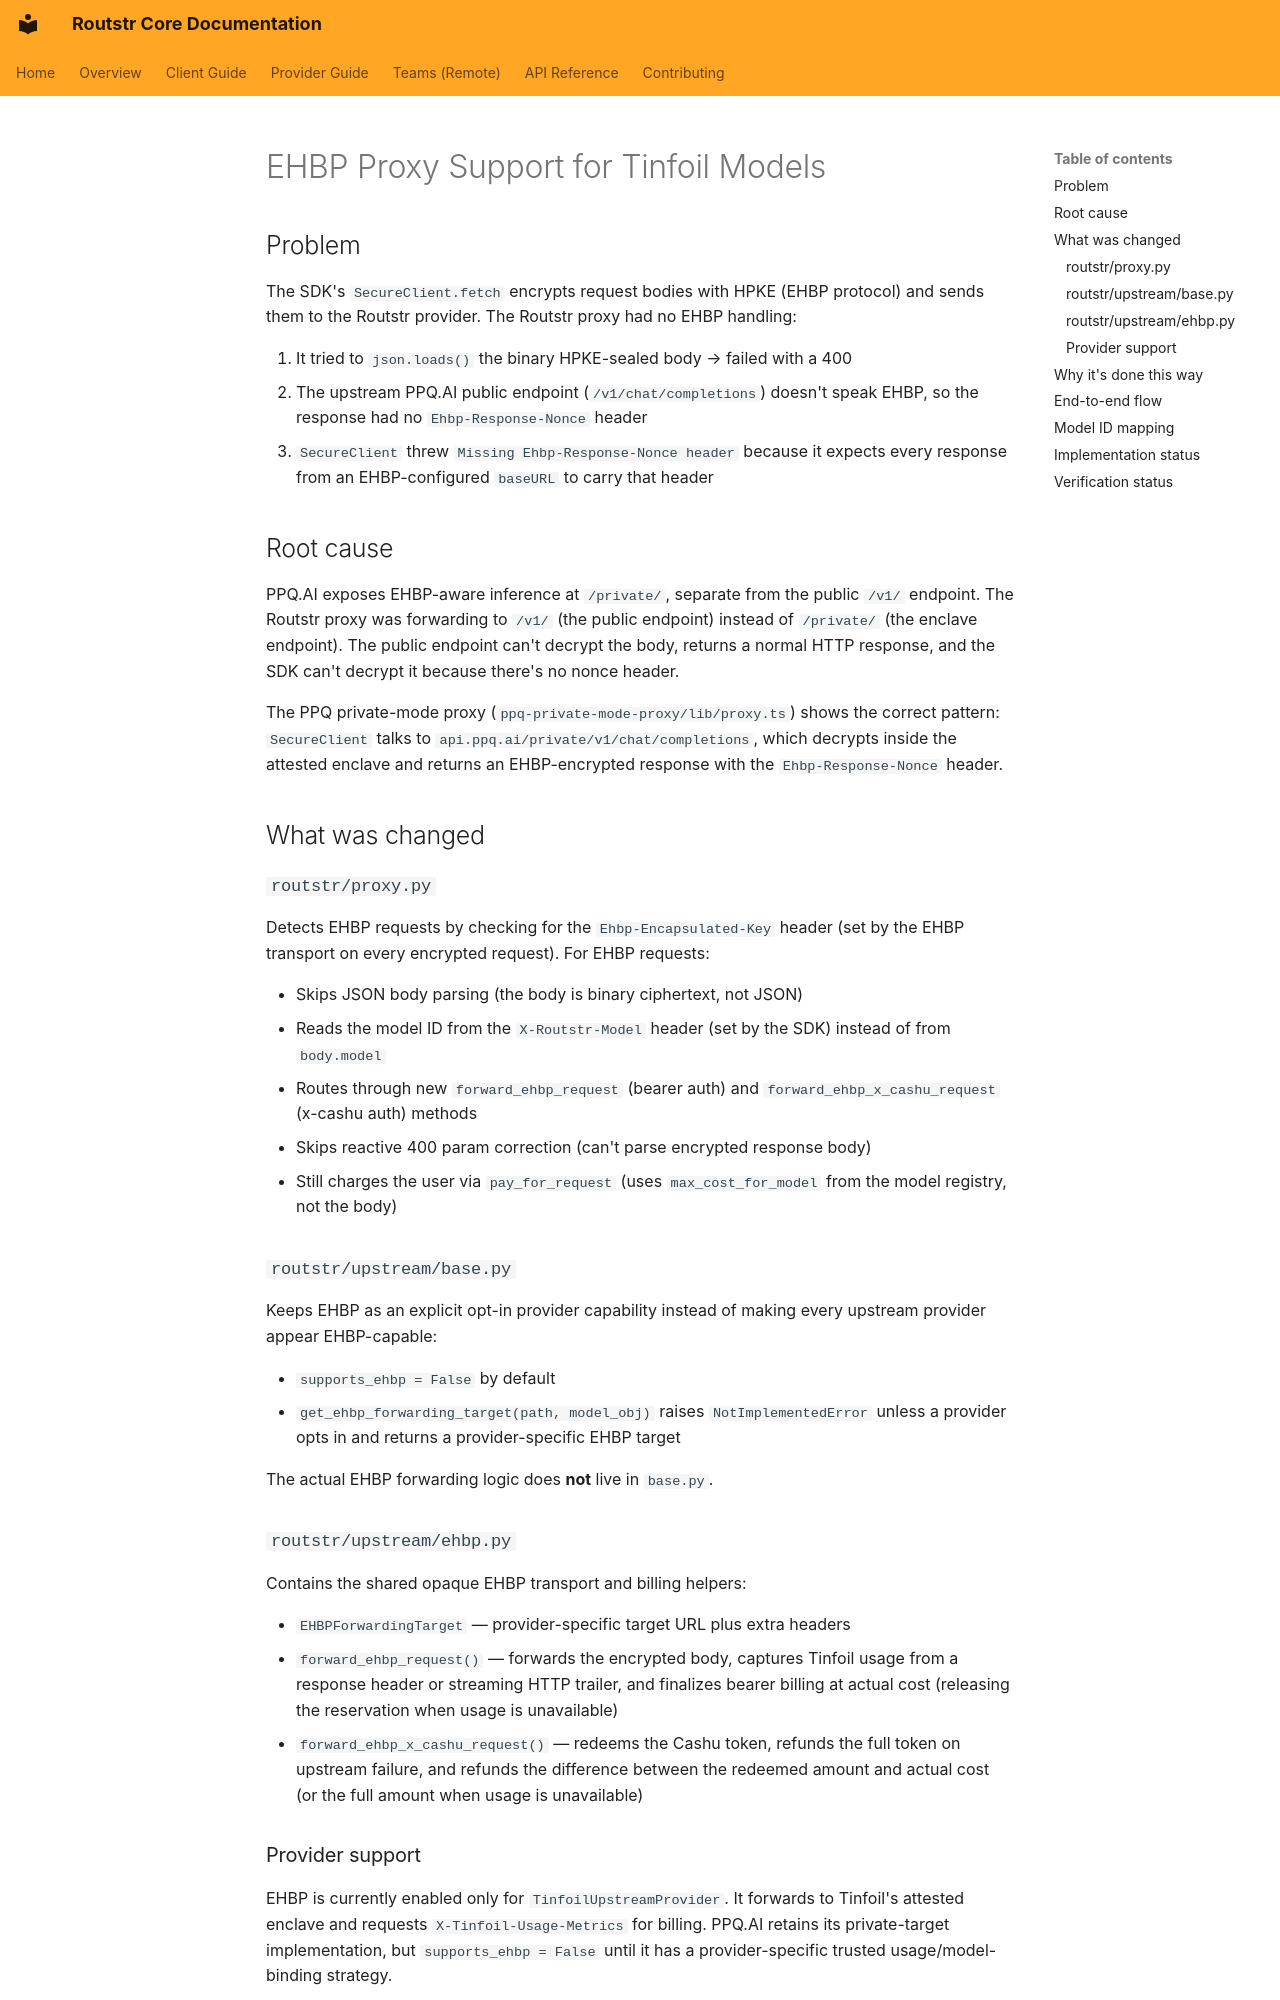

repository: Routstr/routstr-core · page: ehbp-proxy-support/index.html · generator: mkdocs

# EHBP Proxy Support for Tinfoil Models

## Problem

The SDK's `SecureClient.fetch` encrypts request bodies with HPKE (EHBP protocol)
and sends them to the Routstr provider. The Routstr proxy had no EHBP handling:

1. It tried to `json.loads()` the binary HPKE-sealed body → failed with a 400
2. The upstream PPQ.AI public endpoint (`/v1/chat/completions`) doesn't speak
   EHBP, so the response had no `Ehbp-Response-Nonce` header
3. `SecureClient` threw `Missing Ehbp-Response-Nonce header` because it expects
   every response from an EHBP-configured `baseURL` to carry that header

## Root cause

PPQ.AI exposes EHBP-aware inference at `/private/`, separate from the public
`/v1/` endpoint. The Routstr proxy was forwarding to `/v1/` (the public
endpoint) instead of `/private/` (the enclave endpoint). The public endpoint
can't decrypt the body, returns a normal HTTP response, and the SDK can't
decrypt it because there's no nonce header.

The PPQ private-mode proxy (`ppq-private-mode-proxy/lib/proxy.ts`) shows the
correct pattern: `SecureClient` talks to `api.ppq.ai/private/v1/chat/completions`,
which decrypts inside the attested enclave and returns an EHBP-encrypted
response with the `Ehbp-Response-Nonce` header.

## What was changed

### `routstr/proxy.py`

Detects EHBP requests by checking for the `Ehbp-Encapsulated-Key` header (set
by the EHBP transport on every encrypted request). For EHBP requests:

- Skips JSON body parsing (the body is binary ciphertext, not JSON)
- Reads the model ID from the `X-Routstr-Model` header (set by the SDK) instead
  of from `body.model`
- Routes through new `forward_ehbp_request` (bearer auth) and
  `forward_ehbp_x_cashu_request` (x-cashu auth) methods
- Skips reactive 400 param correction (can't parse encrypted response body)
- Still charges the user via `pay_for_request` (uses `max_cost_for_model` from
  the model registry, not the body)

### `routstr/upstream/base.py`

Keeps EHBP as an explicit opt-in provider capability instead of making every
upstream provider appear EHBP-capable:

- `supports_ehbp = False` by default
- `get_ehbp_forwarding_target(path, model_obj)` raises `NotImplementedError`
  unless a provider opts in and returns a provider-specific EHBP target

The actual EHBP forwarding logic does **not** live in `base.py`.

### `routstr/upstream/ehbp.py`

Contains the shared opaque EHBP transport and billing helpers:

- `EHBPForwardingTarget` — provider-specific target URL plus extra headers
- `forward_ehbp_request()` — forwards the encrypted body, captures Tinfoil
  usage from a response header or streaming HTTP trailer, and finalizes bearer
  billing at actual cost (releasing the reservation when usage is unavailable)
- `forward_ehbp_x_cashu_request()` — redeems the Cashu token, refunds the full
  token on upstream failure, and refunds the difference between the redeemed
  amount and actual cost (or the full amount when usage is unavailable)

### Provider support

EHBP is currently enabled only for `TinfoilUpstreamProvider`. It forwards to
Tinfoil's attested enclave and requests `X-Tinfoil-Usage-Metrics` for billing.
PPQ.AI retains its private-target implementation, but `supports_ehbp = False`
until it has a provider-specific trusted usage/model-binding strategy.
